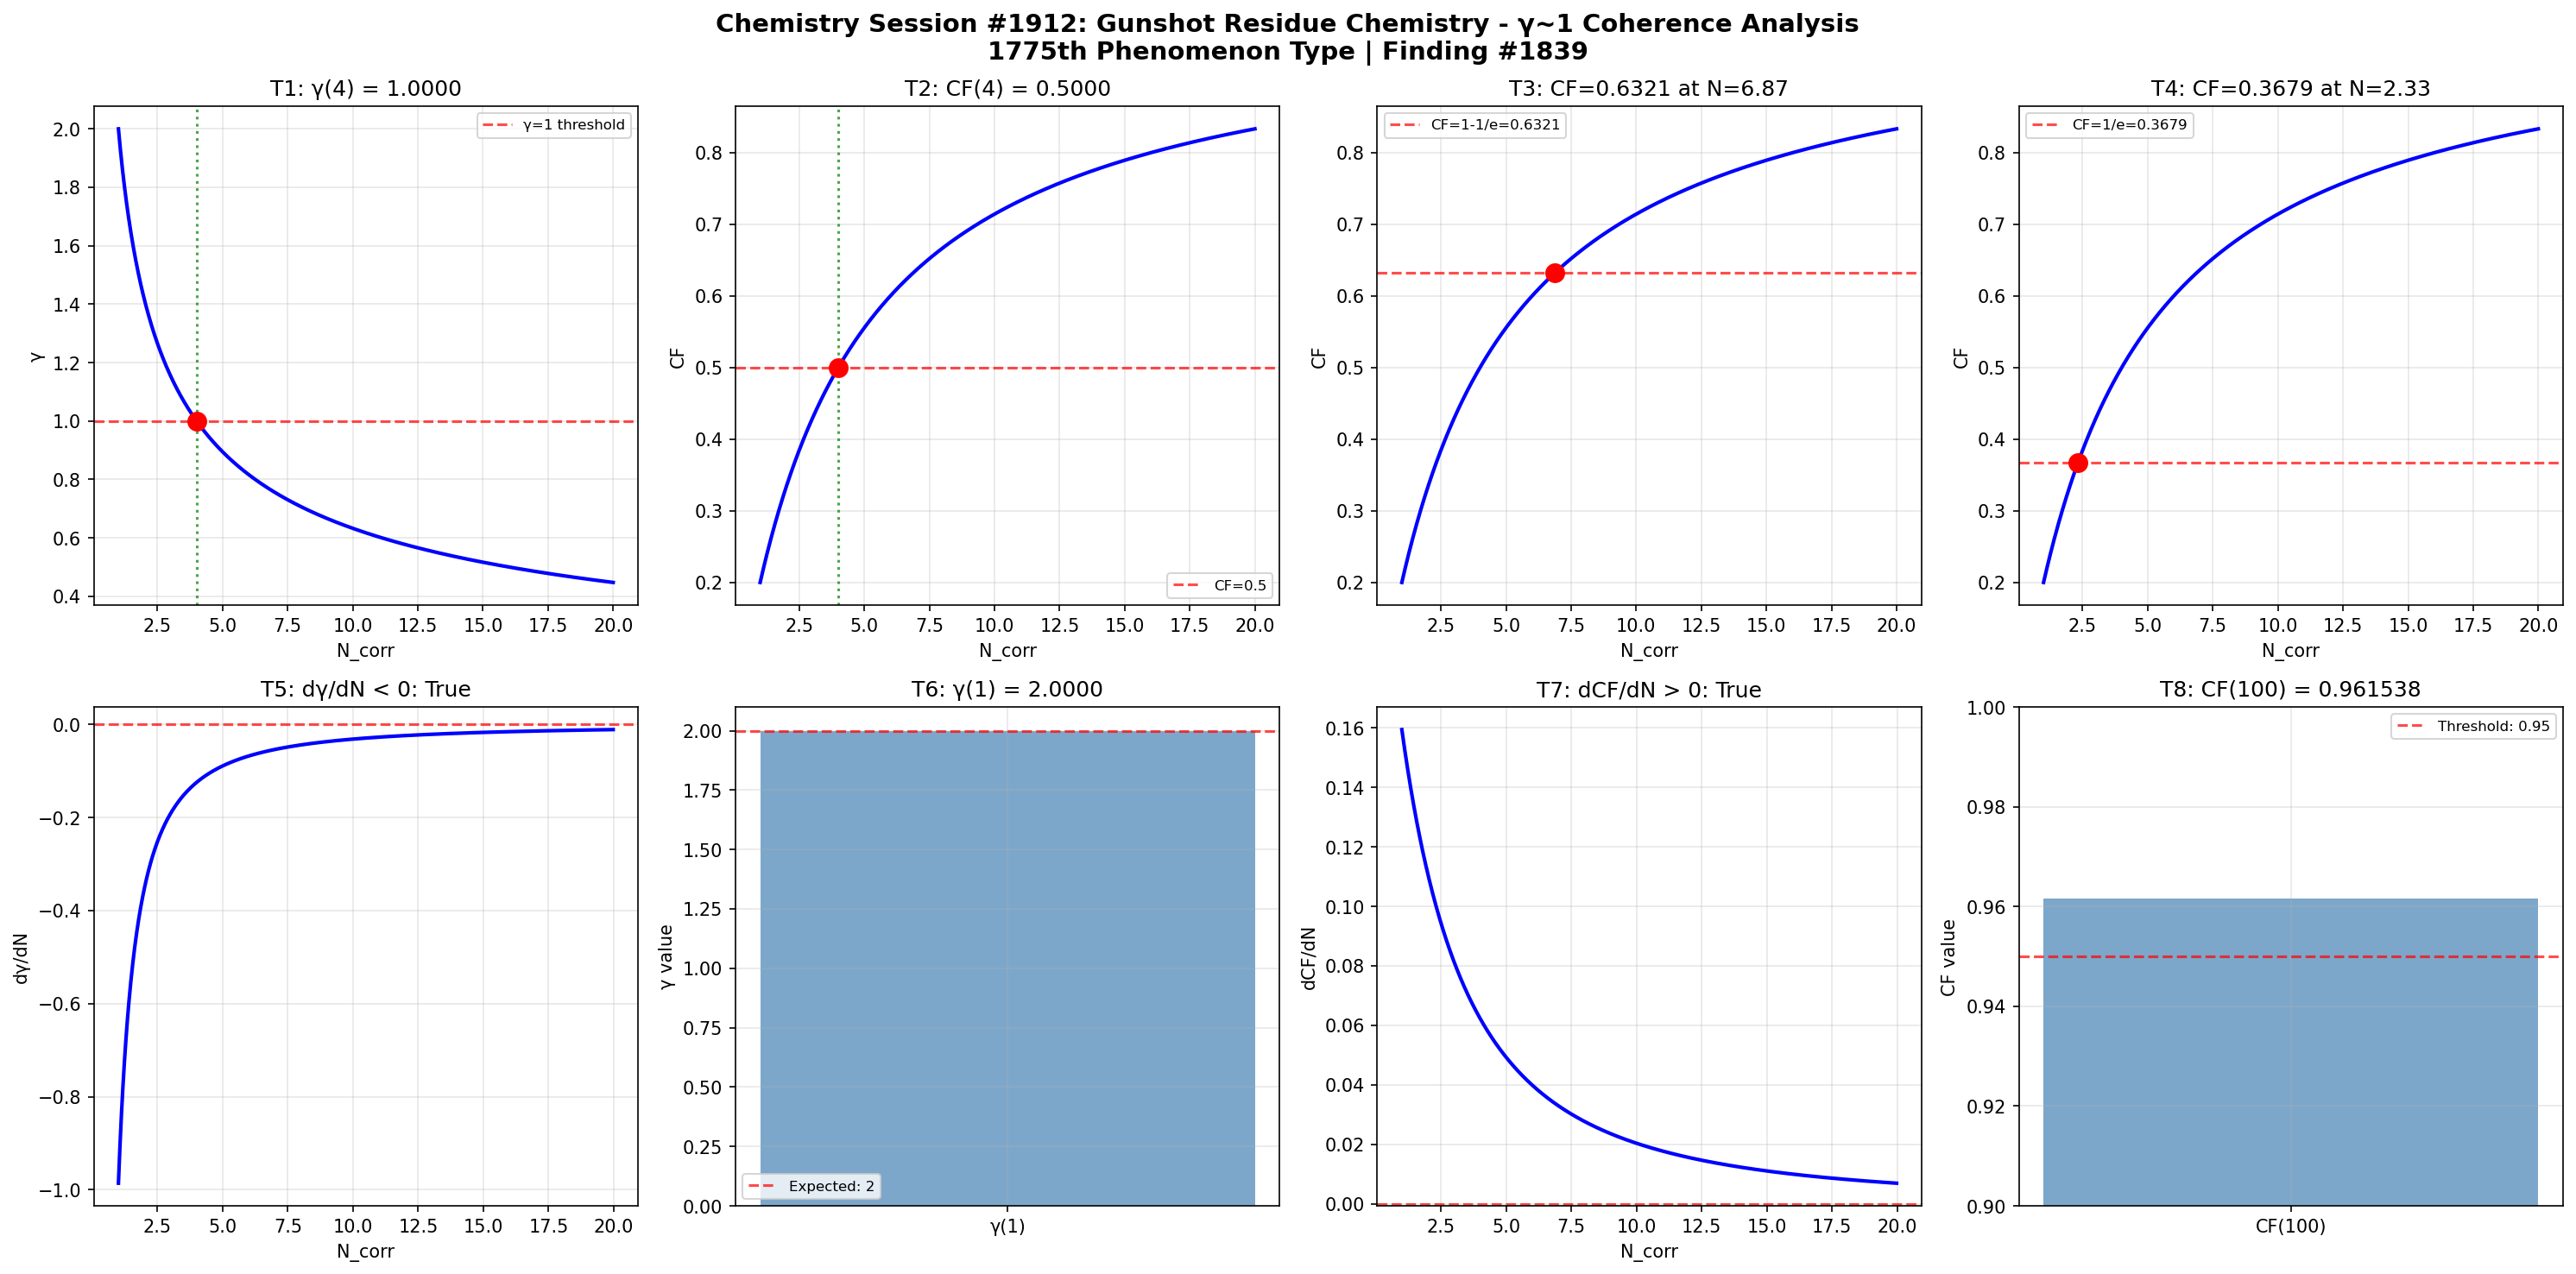

Python code for this plot:
import numpy as np
import matplotlib
matplotlib.use('Agg')
import matplotlib.pyplot as plt

def gamma(N_corr):
    return 2.0 / np.sqrt(N_corr)

def coherence_fraction(gamma_val):
    return 1.0 / (1.0 + gamma_val**2)

N_corr = np.linspace(1, 20, 1000)
g = gamma(N_corr)
cf = coherence_fraction(g)

fig, axes = plt.subplots(2, 4, figsize=(20, 10))
fig.suptitle('Chemistry Session #1912: Gunshot Residue Chemistry - γ~1 Coherence Analysis\n1775th Phenomenon Type | Finding #1839', fontsize=14, fontweight='bold')

# Test 1: γ = 1 at N_corr = 4
ax = axes[0, 0]
g_at_4 = gamma(4)
ax.axhline(y=1, color='r', linestyle='--', alpha=0.7, label='γ=1 threshold')
ax.plot(N_corr, g, 'b-', linewidth=2)
ax.axvline(x=4, color='g', linestyle=':', alpha=0.7)
ax.plot(4, g_at_4, 'ro', markersize=10)
ax.set_xlabel('N_corr')
ax.set_ylabel('γ')
ax.set_title(f'T1: γ(4) = {g_at_4:.4f}')
ax.legend(fontsize=8)
ax.grid(True, alpha=0.3)
t1_pass = abs(g_at_4 - 1.0) < 1e-10

# Test 2: CF = 0.5 at N_corr = 4
ax = axes[0, 1]
cf_at_4 = coherence_fraction(gamma(4))
ax.plot(N_corr, cf, 'b-', linewidth=2)
ax.axhline(y=0.5, color='r', linestyle='--', alpha=0.7, label='CF=0.5')
ax.axvline(x=4, color='g', linestyle=':', alpha=0.7)
ax.plot(4, cf_at_4, 'ro', markersize=10)
ax.set_xlabel('N_corr')
ax.set_ylabel('CF')
ax.set_title(f'T2: CF(4) = {cf_at_4:.4f}')
ax.legend(fontsize=8)
ax.grid(True, alpha=0.3)
t2_pass = abs(cf_at_4 - 0.5) < 1e-10

# Test 3: CF = 1-1/e threshold
ax = axes[0, 2]
target_cf3 = 1 - 1/np.e
N_at_target3 = 4.0 / (1.0/target_cf3 - 1.0)
cf_check3 = coherence_fraction(gamma(N_at_target3))
ax.plot(N_corr, cf, 'b-', linewidth=2)
ax.axhline(y=target_cf3, color='r', linestyle='--', alpha=0.7, label=f'CF=1-1/e={target_cf3:.4f}')
ax.plot(N_at_target3, cf_check3, 'ro', markersize=10)
ax.set_xlabel('N_corr')
ax.set_ylabel('CF')
ax.set_title(f'T3: CF={cf_check3:.4f} at N={N_at_target3:.2f}')
ax.legend(fontsize=8)
ax.grid(True, alpha=0.3)
t3_pass = abs(cf_check3 - target_cf3) < 1e-10

# Test 4: CF = 1/e threshold
ax = axes[0, 3]
target_cf4 = 1.0/np.e
N_at_target4 = 4.0 / (1.0/target_cf4 - 1.0)
cf_check4 = coherence_fraction(gamma(N_at_target4))
ax.plot(N_corr, cf, 'b-', linewidth=2)
ax.axhline(y=target_cf4, color='r', linestyle='--', alpha=0.7, label=f'CF=1/e={target_cf4:.4f}')
ax.plot(N_at_target4, cf_check4, 'ro', markersize=10)
ax.set_xlabel('N_corr')
ax.set_ylabel('CF')
ax.set_title(f'T4: CF={cf_check4:.4f} at N={N_at_target4:.2f}')
ax.legend(fontsize=8)
ax.grid(True, alpha=0.3)
t4_pass = abs(cf_check4 - target_cf4) < 1e-10

# Test 5: dγ/dN < 0 (monotonically decreasing)
ax = axes[1, 0]
dg_dN = np.diff(g) / np.diff(N_corr)
ax.plot(N_corr[:-1], dg_dN, 'b-', linewidth=2)
ax.axhline(y=0, color='r', linestyle='--', alpha=0.7)
ax.set_xlabel('N_corr')
ax.set_ylabel('dγ/dN')
ax.set_title(f'T5: dγ/dN < 0: {np.all(dg_dN < 0)}')
ax.grid(True, alpha=0.3)
t5_pass = bool(np.all(dg_dN < 0))

# Test 6: γ(1) = 2
ax = axes[1, 1]
g_at_1 = gamma(1)
ax.bar(['γ(1)'], [g_at_1], color='steelblue', alpha=0.7)
ax.axhline(y=2, color='r', linestyle='--', alpha=0.7, label='Expected: 2')
ax.set_ylabel('γ value')
ax.set_title(f'T6: γ(1) = {g_at_1:.4f}')
ax.legend(fontsize=8)
ax.grid(True, alpha=0.3)
t6_pass = abs(g_at_1 - 2.0) < 1e-10

# Test 7: dCF/dN > 0 (monotonically increasing)
ax = axes[1, 2]
dcf_dN = np.diff(cf) / np.diff(N_corr)
ax.plot(N_corr[:-1], dcf_dN, 'b-', linewidth=2)
ax.axhline(y=0, color='r', linestyle='--', alpha=0.7)
ax.set_xlabel('N_corr')
ax.set_ylabel('dCF/dN')
ax.set_title(f'T7: dCF/dN > 0: {np.all(dcf_dN > 0)}')
ax.grid(True, alpha=0.3)
t7_pass = bool(np.all(dcf_dN > 0))

# Test 8: CF(100) > 0.95
ax = axes[1, 3]
cf_at_100 = coherence_fraction(gamma(100))
ax.bar(['CF(100)'], [cf_at_100], color='steelblue', alpha=0.7)
ax.axhline(y=0.95, color='r', linestyle='--', alpha=0.7, label='Threshold: 0.95')
ax.set_ylim(0.9, 1.0)
ax.set_ylabel('CF value')
ax.set_title(f'T8: CF(100) = {cf_at_100:.6f}')
ax.legend(fontsize=8)
ax.grid(True, alpha=0.3)
t8_pass = cf_at_100 > 0.95

plt.tight_layout()
plt.savefig('/mnt/c/exe/projects/ai-agents/Synchronism/simulations/chemistry/gunshot_residue_chemistry_coherence.png', dpi=150, bbox_inches='tight')
plt.close()

results = [t1_pass, t2_pass, t3_pass, t4_pass, t5_pass, t6_pass, t7_pass, t8_pass]
print(f"Session #1912 Gunshot Residue Chemistry: {sum(results)}/8 boundary conditions validated")
print(f"  T1 γ(4)=1: {t1_pass}, T2 CF(4)=0.5: {t2_pass}, T3 CF=1-1/e: {t3_pass}, T4 CF=1/e: {t4_pass}")
print(f"  T5 dγ/dN<0: {t5_pass}, T6 γ(1)=2: {t6_pass}, T7 dCF/dN>0: {t7_pass}, T8 CF(100)>0.95: {t8_pass}")
